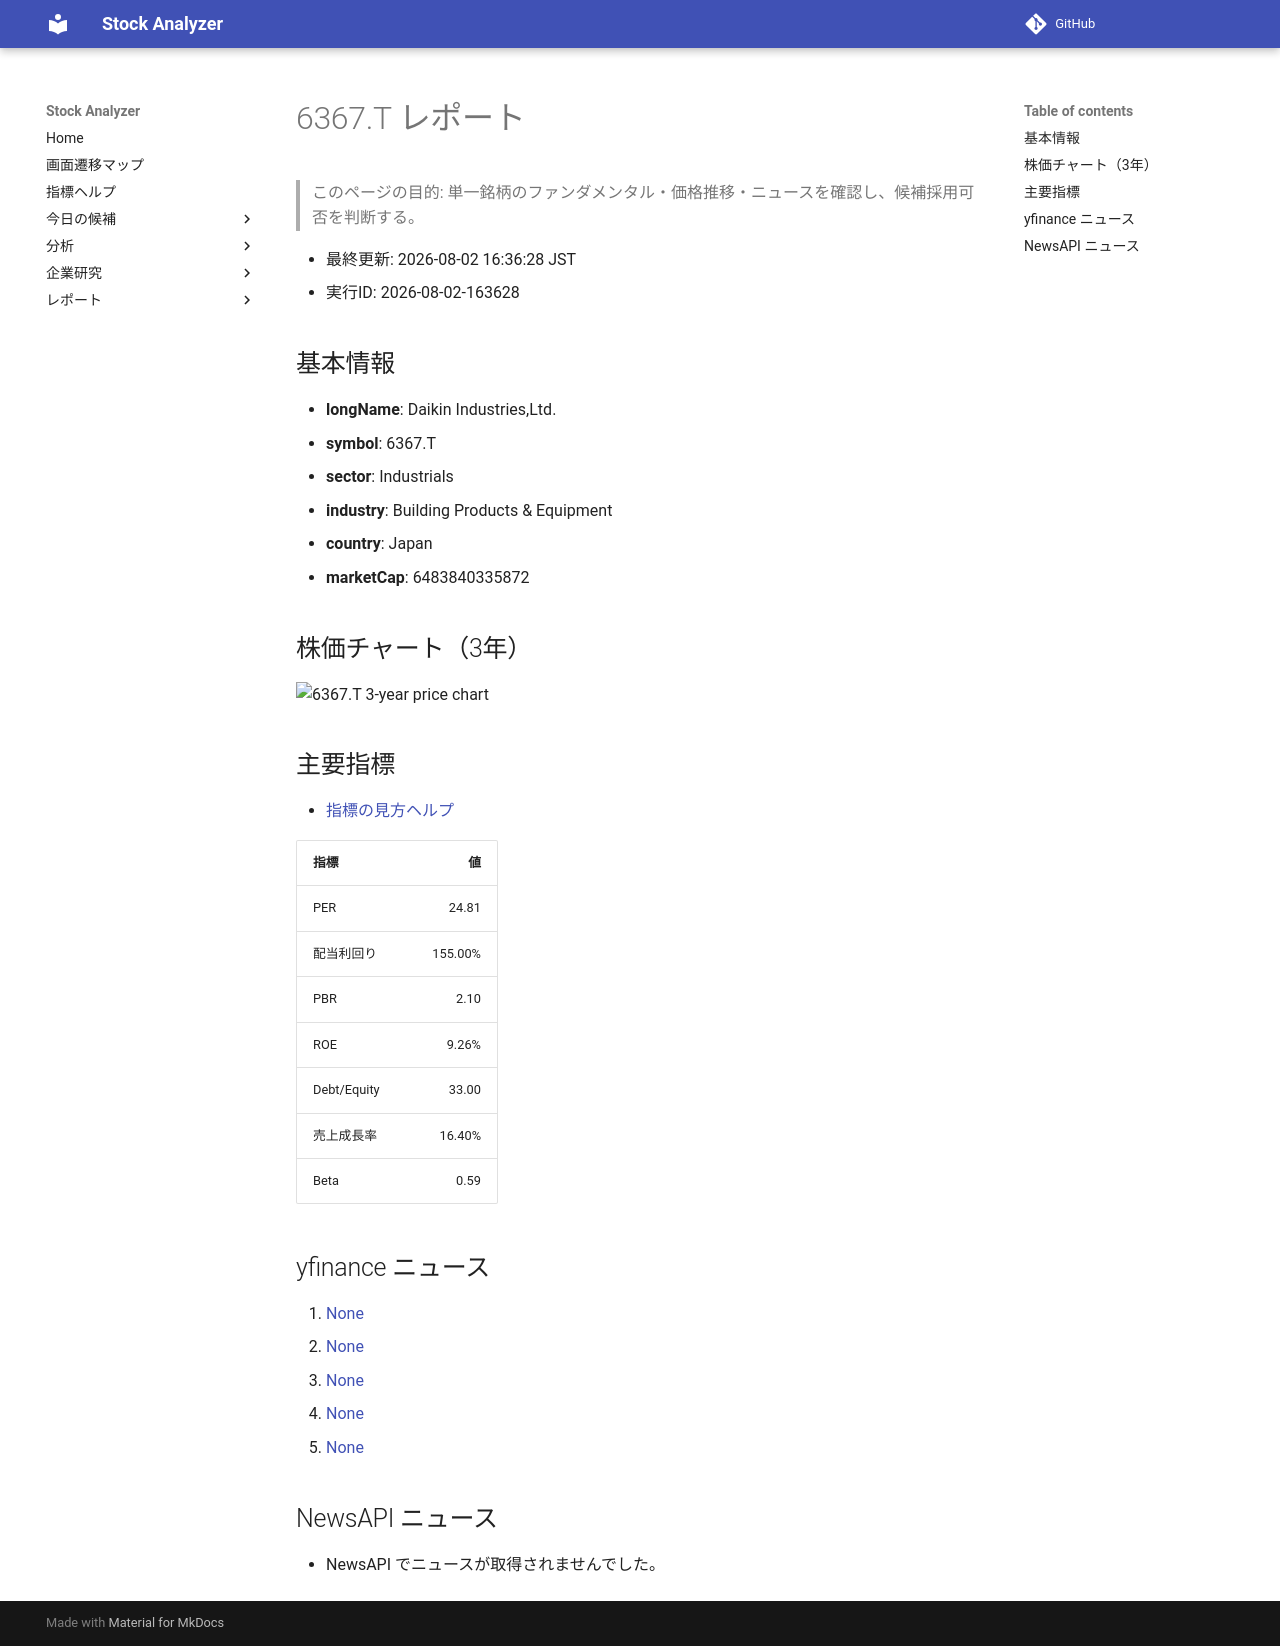

repository: Yumi-note/Making-APP · page: stocks/2026-08-02/163628/6367_T/index.html · generator: mkdocs

# 6367.T レポート

> このページの目的: 単一銘柄のファンダメンタル・価格推移・ニュースを確認し、候補採用可否を判断する。

- 最終更新: 2026-08-02 16:36:28 JST
- 実行ID: 2026-08-02-163628

## 基本情報

- **longName**: Daikin Industries,Ltd.
- **symbol**: 6367.T
- **sector**: Industrials
- **industry**: Building Products & Equipment
- **country**: Japan
- **marketCap**: 6483840335872

## 株価チャート（3年）

![6367.T 3-year price chart](6367_T_3y.png)

## 主要指標

- [指標の見方ヘルプ](../../../../indicators.md)

| 指標 | 値 |
|---|---:|
| PER | 24.81 |
| 配当利回り | 155.00% |
| PBR | 2.10 |
| ROE | 9.26% |
| Debt/Equity | 33.00 |
| 売上成長率 | 16.40% |
| Beta | 0.59 |

## yfinance ニュース

1. [None](None)
2. [None](None)
3. [None](None)
4. [None](None)
5. [None](None)

## NewsAPI ニュース

- NewsAPI でニュースが取得されませんでした。
